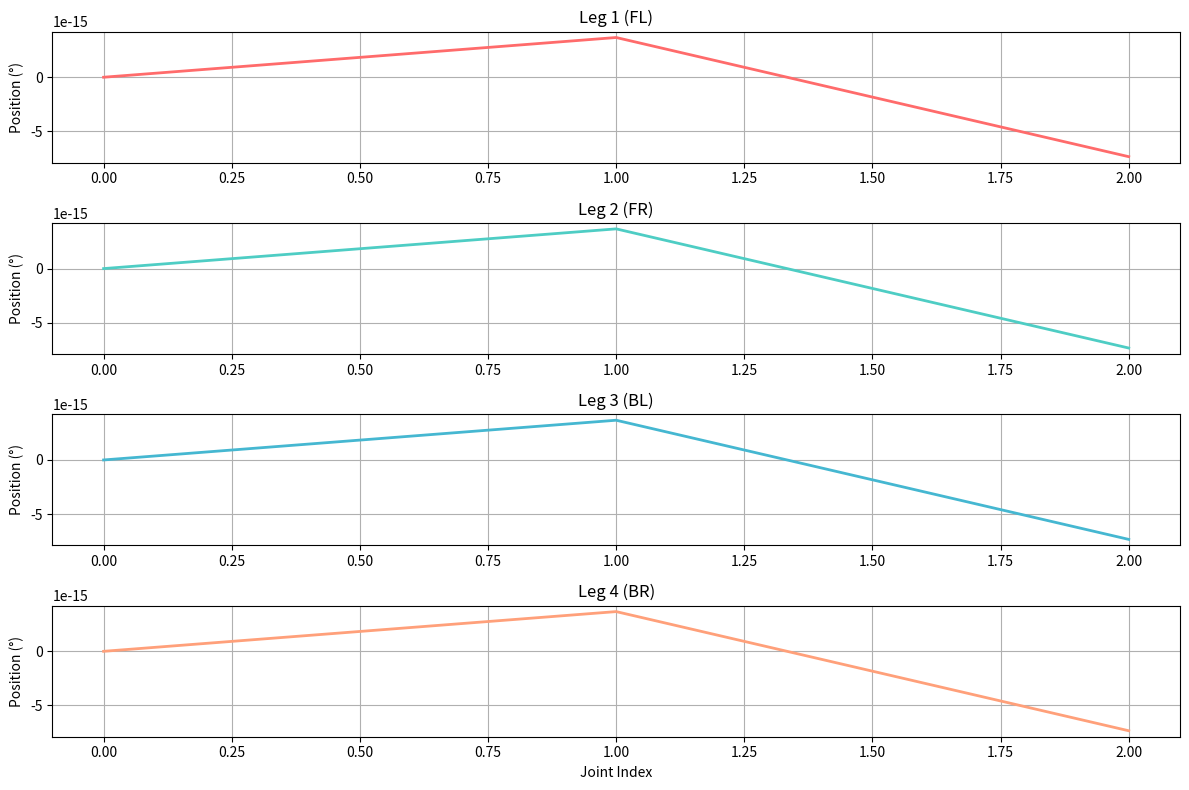
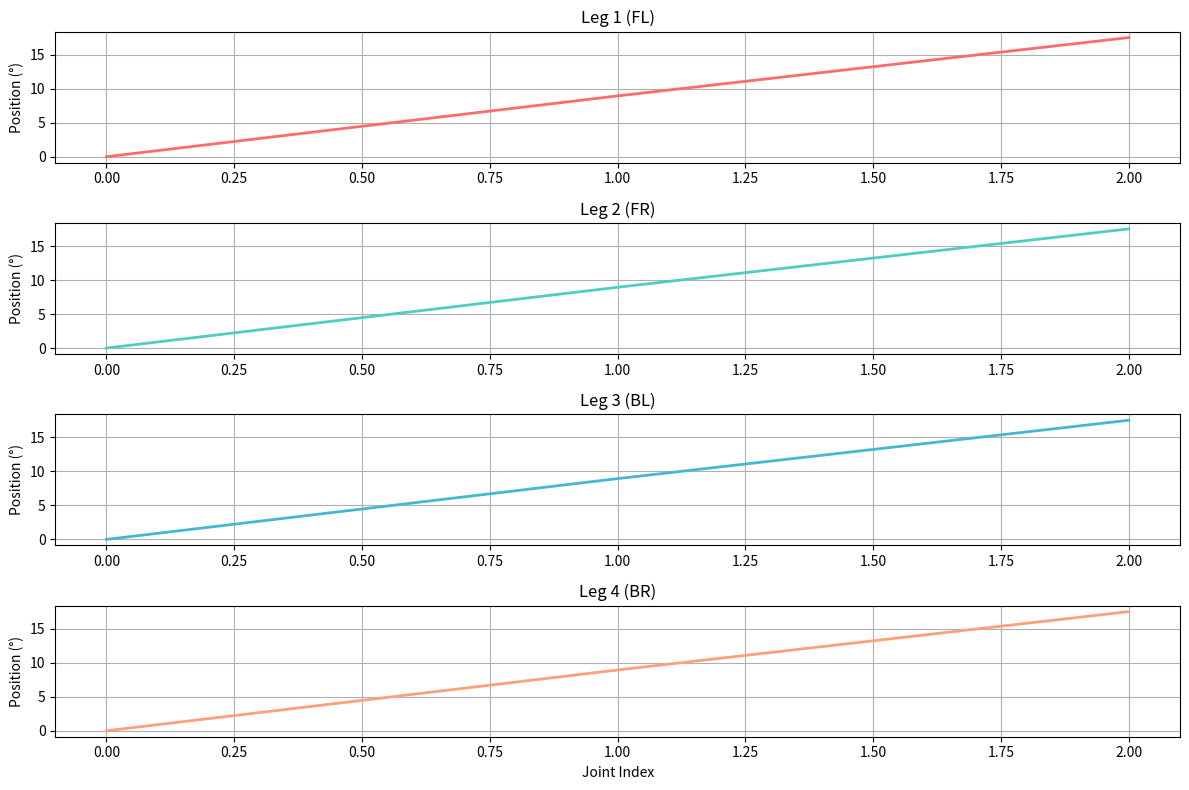

These figures' Python source, in order:
#!/usr/bin/env python3
"""
Gait generation for quadruped robots.

Provides various walking patterns and locomotion strategies.
"""

import math
from typing import List, Tuple, Optional
from enum import Enum


class GaitType(Enum):
    """Supported gait types."""
    WALK = "walk"
    RUN = "run"
    TROT = "trot"
    CRAWL = "crawl"
    GALLOP = "gallop"
    PACE = "pace"


class QuadrupedGaitGenerator:
    """Generates gait patterns for quadruped locomotion."""

    def __init__(self, num_legs: int = 4, num_joints_per_leg: int = 3):
        """
        Initialize gait generator.

        Args:
            num_legs: Number of legs (default: 4)
            num_joints_per_leg: Joints per leg (default: 3)
        """
        self.num_legs = num_legs
        self.num_joints_per_leg = num_joints_per_leg
        self.total_joints = num_legs * num_joints_per_leg

    def sine_wave_gait(
        self,
        phase_shift: float = 0.0,
        amplitude: float = 30.0,
        frequency: float = 1.0,
        joints_per_leg: Optional[List[float]] = None
    ) -> List[float]:
        """
        Generate sine wave gait (typical walking).

        Args:
            phase_shift: Phase offset in radians
            amplitude: Movement amplitude in degrees
            frequency: Gait frequency in Hz
            joints_per_leg: Relative joint amplitudes (default: 1.0 for all)

        Returns:
            List of joint positions for all joints
        """
        if joints_per_leg is None:
            joints_per_leg = [1.0] * self.num_joints_per_leg

        positions = []
        for leg in range(self.num_legs):
            for joint_idx in range(self.num_joints_per_leg):
                # Different joints have different phase relationships
                phase = phase_shift + (joint_idx * 0.5)
                pos = amplitude * math.sin(2 * math.pi * frequency * phase)
                positions.append(pos)

        return positions

    def trot_gait(
        self,
        amplitude: float = 25.0,
        frequency: float = 1.2,
        diagonal_sync: bool = True
    ) -> List[float]:
        """
        Generate trot gait (diagonal leg pairs move together).

        Args:
            amplitude: Movement amplitude in degrees
            frequency: Gait frequency in Hz
            diagonal_sync: Whether to synchronize diagonal pairs

        Returns:
            List of joint positions for all joints
        """
        positions = []
        num_steps = 20

        for step in range(num_steps):
            phase = (step / num_steps) * 2 * math.pi

            for leg in range(self.num_legs):
                # Diagonal pairs: (0,3), (1,2), (4,7), (5,6)
                if diagonal_sync:
                    diagonal_idx = leg if leg < 2 else leg - 2
                    leg_phase = phase if diagonal_idx % 2 == 0 else phase + math.pi
                else:
                    leg_phase = phase + leg * 0.5

                # Create diagonal motion
                base_pos = amplitude * math.sin(leg_phase)

                for joint_idx in range(self.num_joints_per_leg):
                    joint_phase = leg_phase + (joint_idx * 0.3)
                    pos = amplitude * math.sin(joint_phase)
                    positions.append(pos)

        return positions

    def run_gait(
        self,
        amplitude: float = 45.0,
        frequency: float = 2.0,
        flight_phase: float = 0.2
    ) -> List[float]:
        """
        Generate run gait (front and back legs alternate).

        Args:
            amplitude: Movement amplitude in degrees
            frequency: Gait frequency in Hz
            flight_phase: Flight phase proportion (0-1)

        Returns:
            List of joint positions for all joints
        """
        positions = []
        num_steps = 30

        for step in range(num_steps):
            phase = (step / num_steps) * 2 * math.pi

            for leg in range(self.num_legs):
                # Front legs and back legs alternate
                if leg < 2:  # Front legs
                    leg_phase = phase
                else:  # Back legs
                    leg_phase = phase + math.pi

                # Higher frequency for run gait
                run_phase = leg_phase * 2

                for joint_idx in range(self.num_joints_per_leg):
                    joint_phase = run_phase + (joint_idx * 0.2)
                    pos = amplitude * math.sin(joint_phase)
                    positions.append(pos)

        return positions

    def crawl_gait(
        self,
        amplitude: float = 20.0,
        frequency: float = 0.8,
        offset_steps: int = 2
    ) -> List[float]:
        """
        Generate crawl gait (smooth, slow locomotion).

        Args:
            amplitude: Movement amplitude in degrees
            frequency: Gait frequency in Hz
            offset_steps: Number of step offsets

        Returns:
            List of joint positions for all joints
        """
        positions = []
        num_steps = 40

        for step in range(num_steps):
            phase = (step / num_steps) * 2 * math.pi

            for leg in range(self.num_legs):
                # Sequential stepping pattern
                leg_phase = phase + (leg * (2 * math.pi / self.num_legs) / offset_steps)

                for joint_idx in range(self.num_joints_per_leg):
                    joint_phase = leg_phase + (joint_idx * 0.1)
                    pos = amplitude * math.sin(joint_phase)
                    positions.append(pos)

        return positions

    def gallop_gait(
        self,
        amplitude: float = 40.0,
        frequency: float = 2.5,
        extra_step: bool = False
    ) -> List[float]:
        """
        Generate gallop gait (fast, efficient running).

        Args:
            amplitude: Movement amplitude in degrees
            frequency: Gait frequency in Hz
            extra_step: Use 5-step pattern

        Returns:
            List of joint positions for all joints
        """
        positions = []
        num_steps = 40

        for step in range(num_steps):
            phase = (step / num_steps) * 2 * math.pi

            for leg in range(self.num_legs):
                # 4-1 pattern (4 legs together, 1 leg off)
                if extra_step:
                    if leg < 4:
                        leg_phase = phase
                    else:
                        leg_phase = phase + math.pi
                else:
                    # Standard gallop
                    leg_phase = phase + (leg * 0.25)

                gallop_phase = leg_phase * 2

                for joint_idx in range(self.num_joints_per_leg):
                    joint_phase = gallop_phase + (joint_idx * 0.15)
                    pos = amplitude * math.sin(joint_phase)
                    positions.append(pos)

        return positions

    def pace_gait(
        self,
        amplitude: float = 28.0,
        frequency: float = 1.0,
        lateral_sync: bool = True
    ) -> List[float]:
        """
        Generate pace gait (lateral leg pairs move together).

        Args:
            amplitude: Movement amplitude in degrees
            frequency: Gait frequency in Hz
            lateral_sync: Whether to synchronize lateral pairs

        Returns:
            List of joint positions for all joints
        """
        positions = []
        num_steps = 25

        for step in range(num_steps):
            phase = (step / num_steps) * 2 * math.pi

            for leg in range(self.num_legs):
                # Left-right pairs
                if lateral_sync:
                    if leg < 2:  # Left side
                        leg_phase = phase
                    else:  # Right side
                        leg_phase = phase + math.pi
                else:
                    leg_phase = phase + leg * 0.3

                for joint_idx in range(self.num_joints_per_leg):
                    joint_phase = leg_phase + (joint_idx * 0.25)
                    pos = amplitude * math.sin(joint_phase)
                    positions.append(pos)

        return positions

    def static_pose(self) -> List[float]:
        """
        Generate static standing pose.

        Returns:
            List of zero positions for all joints
        """
        return [0.0] * self.total_joints

    def create_gait_profile(
        self,
        gait_type: GaitType,
        duration: float = 5.0,
        **kwargs
    ) -> Tuple[List[float], float]:
        """
        Create complete gait profile.

        Args:
            gait_type: Type of gait
            duration: Duration in seconds
            **kwargs: Additional gait parameters

        Returns:
            Tuple of (positions list, frequency in Hz)
        """
        if gait_type == GaitType.WALK:
            positions = self.sine_wave_gait(**kwargs)
            frequency = kwargs.get('frequency', 1.0)
        elif gait_type == GaitType.RUN:
            positions = self.run_gait(**kwargs)
            frequency = kwargs.get('frequency', 2.0)
        elif gait_type == GaitType.TROT:
            positions = self.trot_gait(**kwargs)
            frequency = kwargs.get('frequency', 1.2)
        elif gait_type == GaitType.CRAWL:
            positions = self.crawl_gait(**kwargs)
            frequency = kwargs.get('frequency', 0.8)
        elif gait_type == GaitType.GALLOP:
            positions = self.gallop_gait(**kwargs)
            frequency = kwargs.get('frequency', 2.5)
        elif gait_type == GaitType.PACE:
            positions = self.pace_gait(**kwargs)
            frequency = kwargs.get('frequency', 1.0)
        else:
            positions = self.static_pose()
            frequency = 0.0

        return positions, frequency

    def plot_gait(self, positions: List[float], show: bool = True):
        """
        Plot gait pattern.

        Args:
            positions: List of joint positions
            show: Whether to display plot
        """
        try:
            import matplotlib.pyplot as plt

            # Organize by leg
            leg_positions = []
            for leg in range(self.num_legs):
                leg_positions.append(positions[leg * self.num_joints_per_leg:(
                    (leg + 1) * self.num_joints_per_leg
                )])

            fig, axes = plt.subplots(self.num_legs, 1, figsize=(12, 8))
            if self.num_legs == 1:
                axes = [axes]

            colors = ['#FF6B6B', '#4ECDC4', '#45B7D1', '#FFA07A']

            for i, (ax, leg_data) in enumerate(zip(axes, leg_positions)):
                ax.plot(leg_data, color=colors[i], linewidth=2)
                ax.set_title(f'Leg {i+1} ({["FL", "FR", "BL", "BR"][i]})')
                ax.set_ylabel('Position (°)')
                ax.grid(True)

            axes[-1].set_xlabel('Joint Index')
            plt.tight_layout()

            if show:
                plt.show()
            else:
                plt.close()

        except ImportError:
            print("Matplotlib not available. Install with: pip install matplotlib")


if __name__ == "__main__":
    # Test gait generation
    generator = QuadrupedGaitGenerator()

    print("=== 四足机器人步态生成器测试 ===\n")

    gaits = [
        ("静态站立", GaitType, generator.static_pose(), 0.0),
        ("行走步态", GaitType.WALK, generator.sine_wave_gait(amplitude=30, frequency=1.0), 1.0),
        ("奔跑步态", GaitType.RUN, generator.run_gait(amplitude=45, frequency=2.0), 2.0),
        ("小跑步态", GaitType.TROT, generator.trot_gait(amplitude=25, frequency=1.2), 1.2),
        ("爬行步态", GaitType.CRAWL, generator.crawl_gait(amplitude=20, frequency=0.8), 0.8),
        ("快跑步态", GaitType.GALLOP, generator.gallop_gait(amplitude=40, frequency=2.5), 2.5),
    ]

    for name, gait_type, positions, freq in gaits:
        print(f"\n{name}:")
        print(f"  频率: {freq} Hz")
        print(f"  前左腿 (FL):", positions[0:3])
        print(f"  前右腿 (FR):", positions[3:6])
        print(f"  后左腿 (BL):", positions[6:9])
        print(f"  后右腿 (BR):", positions[9:12])

        # Test plotting
        if name in ["行走步态", "奔跑步态"]:
            generator.plot_gait(positions, show=False)

    print("\n=== 测试完成 ===")
